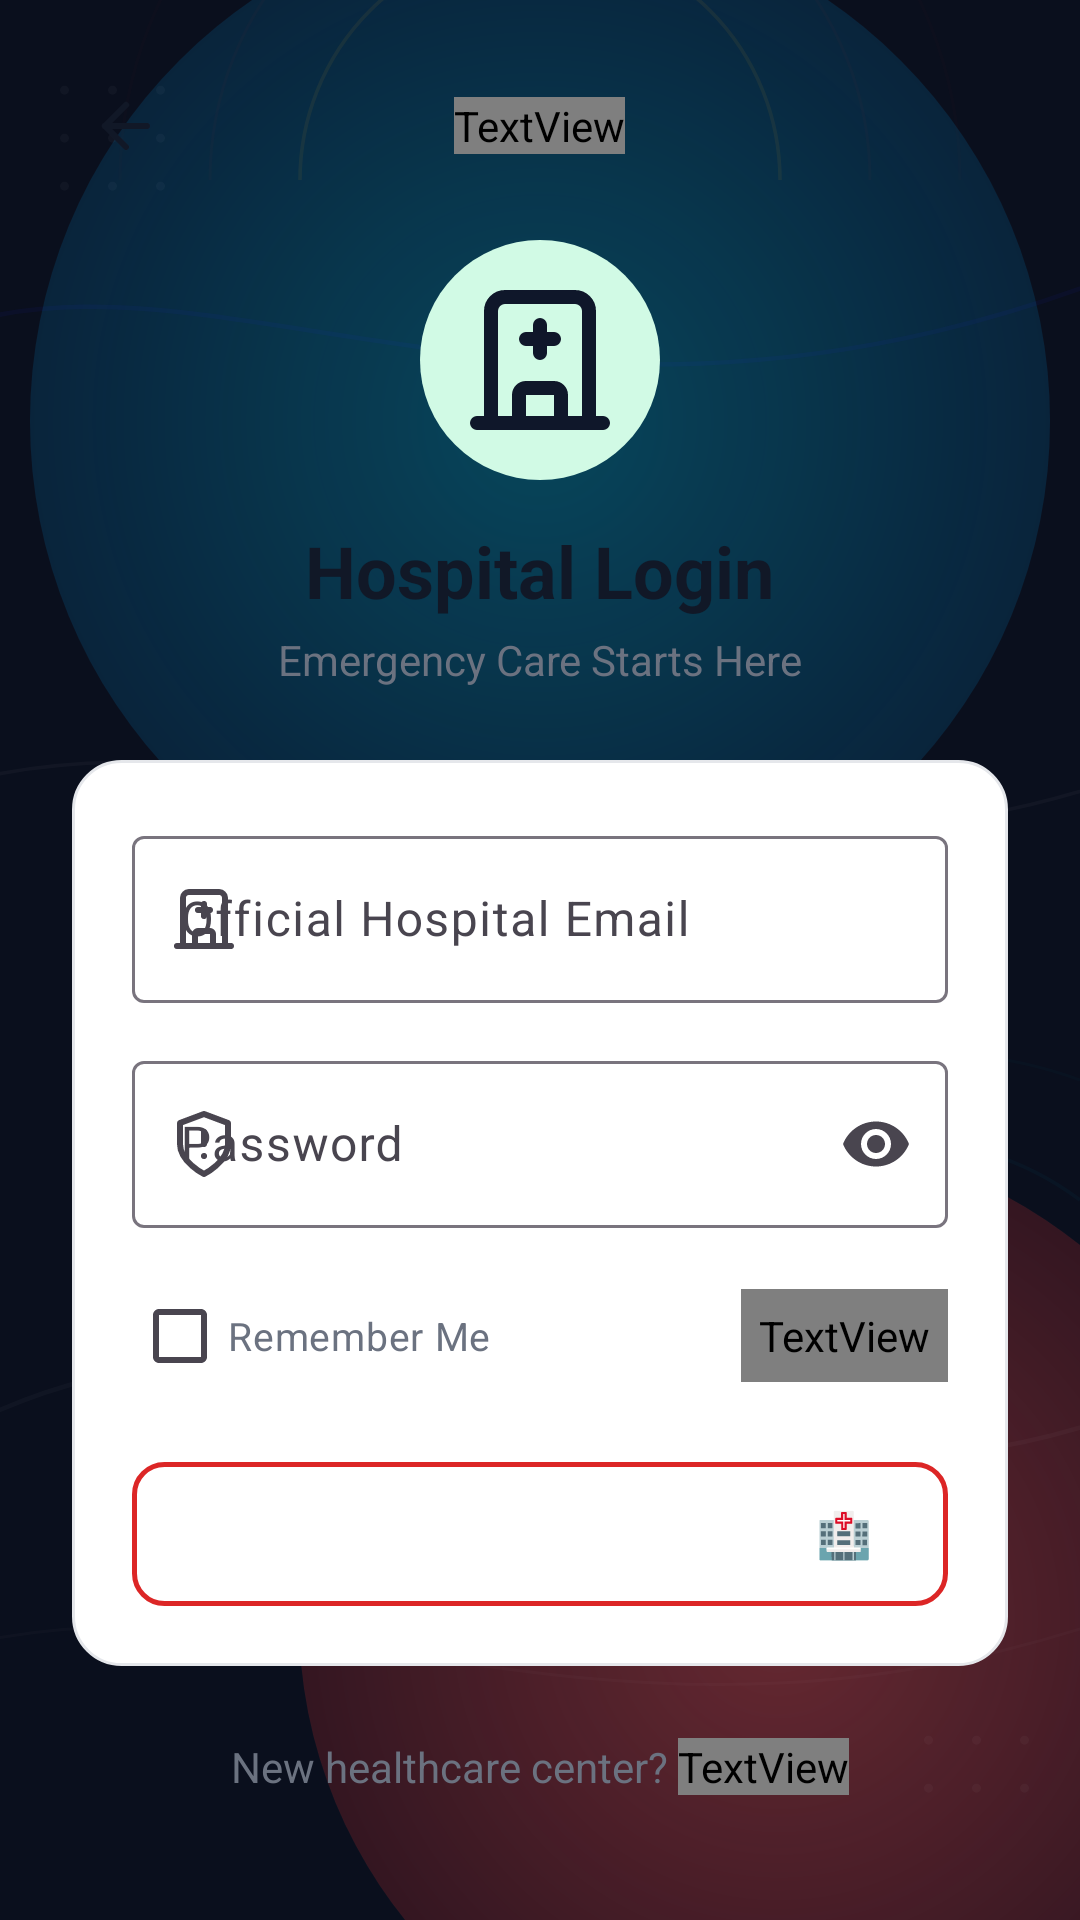

The Android layout XML behind this screen, and the referenced resources:
<!-- AndroidManifest.xml: application theme Theme.Blood_Bank -->
<!-- res/layout/view_auth_hospital.xml -->
<?xml version="1.0" encoding="utf-8"?>
<FrameLayout xmlns:android="http://schemas.android.com/apk/res/android"
    xmlns:app="http://schemas.android.com/apk/res-auto"
    android:layout_width="match_parent"
    android:layout_height="match_parent"
    android:background="#0A0F1D">

    
    <View
        android:id="@+id/bg_glow_hospital_blue"
        android:layout_width="340dp"
        android:layout_height="340dp"
        android:layout_gravity="center_horizontal|top"
        android:layout_marginTop="-30dp"
        android:background="@drawable/bg_radial_glow_hospital_blue" />

    <View
        android:id="@+id/bg_glow_hospital_crimson"
        android:layout_width="320dp"
        android:layout_height="320dp"
        android:layout_gravity="end|bottom"
        android:layout_marginEnd="-60dp"
        android:layout_marginBottom="-60dp"
        android:background="@drawable/bg_radial_glow_crimson" />

    
    <ImageView
        android:id="@+id/bg_wave_hospital"
        android:layout_width="match_parent"
        android:layout_height="match_parent"
        android:alpha="0.40"
        android:scaleType="centerCrop"
        android:src="@drawable/bg_abstract_waves" />

    <ImageView
        android:id="@+id/bg_arcs_hospital"
        android:layout_width="match_parent"
        android:layout_height="match_parent"
        android:alpha="0.35"
        android:scaleType="centerCrop"
        android:src="@drawable/bg_abstract_arcs" />

    <ImageView
        android:id="@+id/bg_dots_hospital"
        android:layout_width="match_parent"
        android:layout_height="match_parent"
        android:alpha="0.30"
        android:scaleType="centerCrop"
        android:src="@drawable/bg_dot_pattern" />

    <ScrollView
        android:layout_width="match_parent"
        android:layout_height="match_parent"
        android:background="@android:color/transparent"
        android:fillViewport="true">

        <LinearLayout
            android:layout_width="match_parent"
            android:layout_height="wrap_content"
            android:orientation="vertical"
            android:padding="24dp">

        
        <RelativeLayout
            android:layout_width="match_parent"
            android:layout_height="wrap_content">

            <ImageView
                android:id="@+id/btn_hospital_login_back"
                android:layout_width="36dp"
                android:layout_height="36dp"
                android:background="?attr/selectableItemBackgroundBorderless"
                android:contentDescription="Back"
                android:padding="6dp"
                android:src="@drawable/ic_back"
                app:tint="@color/text_primary" />

            <TextView
                android:layout_width="wrap_content"
                android:layout_height="wrap_content"
                android:layout_centerInParent="true"
                android:text="HEALTHCARE PORTAL"
                android:textColor="@color/accent_teal"
                android:textSize="12sp"
                android:textStyle="bold" />
        </RelativeLayout>

        
        <LinearLayout
            android:id="@+id/hero_hospital_section"
            android:layout_width="match_parent"
            android:layout_height="wrap_content"
            android:layout_marginTop="20dp"
            android:gravity="center_horizontal"
            android:orientation="vertical">

            <FrameLayout
                android:layout_width="80dp"
                android:layout_height="80dp">

                <View
                    android:id="@+id/glow_hospital_pulse"
                    android:layout_width="match_parent"
                    android:layout_height="match_parent"
                    android:background="@drawable/bg_chip_status_available" />

                <ImageView
                    android:id="@+id/icon_hospital_hero"
                    android:layout_width="56dp"
                    android:layout_height="56dp"
                    android:layout_gravity="center"
                    android:contentDescription="Hospital Icon"
                    android:src="@drawable/ic_hospital"
                    app:tint="@color/accent_teal" />
            </FrameLayout>

            <TextView
                android:layout_width="wrap_content"
                android:layout_height="wrap_content"
                android:layout_marginTop="14dp"
                android:text="Hospital Login"
                android:textColor="@color/text_primary"
                android:textSize="24sp"
                android:textStyle="bold" />

            <TextView
                android:layout_width="wrap_content"
                android:layout_height="wrap_content"
                android:layout_marginTop="4dp"
                android:text="Emergency Care Starts Here"
                android:textColor="@color/text_secondary"
                android:textSize="14sp" />
        </LinearLayout>

        
        <LinearLayout
            android:id="@+id/card_hospital_login"
            android:layout_width="match_parent"
            android:layout_height="wrap_content"
            android:layout_marginTop="24dp"
            android:background="@drawable/bg_card_premium"
            android:orientation="vertical"
            android:padding="20dp">

            
            <TextView
                android:id="@+id/hospital_login_error_text"
                android:layout_width="match_parent"
                android:layout_height="wrap_content"
                android:layout_marginBottom="12dp"
                android:background="@drawable/bg_card_emergency"
                android:padding="10dp"
                android:textColor="@color/status_critical_text"
                android:textSize="13sp"
                android:visibility="gone" />

            <com.google.android.material.textfield.TextInputLayout
                style="@style/Widget.Material3.TextInputLayout.OutlinedBox"
                android:layout_width="match_parent"
                android:layout_height="wrap_content"
                android:hint="Official Hospital Email"
                app:startIconDrawable="@drawable/ic_hospital">

                <com.google.android.material.textfield.TextInputEditText
                    android:id="@+id/input_hospital_email"
                    android:layout_width="match_parent"
                    android:layout_height="wrap_content"
                    android:inputType="textEmailAddress" />
            </com.google.android.material.textfield.TextInputLayout>

            <com.google.android.material.textfield.TextInputLayout
                style="@style/Widget.Material3.TextInputLayout.OutlinedBox"
                android:layout_width="match_parent"
                android:layout_height="wrap_content"
                android:layout_marginTop="14dp"
                android:hint="Password"
                app:endIconMode="password_toggle"
                app:startIconDrawable="@drawable/ic_security">

                <com.google.android.material.textfield.TextInputEditText
                    android:id="@+id/input_hospital_password"
                    android:layout_width="match_parent"
                    android:layout_height="wrap_content"
                    android:inputType="textPassword" />
            </com.google.android.material.textfield.TextInputLayout>

            
            <RelativeLayout
                android:layout_width="match_parent"
                android:layout_height="wrap_content"
                android:layout_marginTop="12dp">

                <CheckBox
                    android:id="@+id/chk_hospital_remember"
                    android:layout_width="wrap_content"
                    android:layout_height="wrap_content"
                    android:layout_alignParentStart="true"
                    android:layout_centerVertical="true"
                    android:text="Remember Me"
                    android:textColor="@color/text_secondary"
                    android:textSize="13sp" />

                <TextView
                    android:id="@+id/btn_hospital_forgot_password"
                    android:layout_width="wrap_content"
                    android:layout_height="wrap_content"
                    android:layout_alignParentEnd="true"
                    android:layout_centerVertical="true"
                    android:padding="6dp"
                    android:text="Forgot Password?"
                    android:textColor="@color/accent_teal"
                    android:textSize="13sp"
                    android:textStyle="bold" />
            </RelativeLayout>

            
            <TextView
                android:id="@+id/btn_hospital_login_submit"
                android:layout_width="match_parent"
                android:layout_height="48dp"
                android:layout_marginTop="18dp"
                android:background="@drawable/bg_button_secondary"
                android:gravity="center"
                android:text="Sign In to Hospital Dashboard 🏥"
                android:textColor="@color/white"
                android:textSize="15sp"
                android:textStyle="bold" />
        </LinearLayout>

        
        <LinearLayout
            android:layout_width="wrap_content"
            android:layout_height="wrap_content"
            android:layout_gravity="center"
            android:layout_marginTop="24dp"
            android:orientation="horizontal">

            <TextView
                android:layout_width="wrap_content"
                android:layout_height="wrap_content"
                android:text="New healthcare center? "
                android:textColor="@color/text_secondary"
                android:textSize="14sp" />

            <TextView
                android:id="@+id/btn_hospital_register_link"
                android:layout_width="wrap_content"
                android:layout_height="wrap_content"
                android:text="Register Hospital"
                android:textColor="@color/accent_teal"
                android:textSize="14sp"
                android:textStyle="bold" />
        </LinearLayout>

    </LinearLayout>
</ScrollView>
</FrameLayout>
<!-- resources referenced by this layout -->
<resources>
  <color name="accent_teal">#38BDF8</color>
  <color name="status_critical_text">#991B1B</color>
  <color name="text_primary">#111827</color>
  <color name="text_secondary">#6B7280</color>
  <color name="white">#FFFFFF</color>
  <!-- drawable bg_button_secondary (drawable) -->
  <?xml version="1.0" encoding="utf-8"?>
  <shape xmlns:android="http://schemas.android.com/apk/res/android"
      android:shape="rectangle">
      <solid android:color="@color/white" />
      <stroke
          android:width="1.5dp"
          android:color="@color/primary" />
      <corners android:radius="@dimen/button_radius" />
  </shape>
  <!-- drawable bg_card_emergency (drawable) -->
  <?xml version="1.0" encoding="utf-8"?>
  <shape xmlns:android="http://schemas.android.com/apk/res/android"
      android:shape="rectangle">
      <solid android:color="@color/status_critical_bg" />
      <corners android:radius="16dp" />
      <stroke
          android:width="1.5dp"
          android:color="#E11D48" />
  </shape>
  <!-- drawable bg_card_premium (drawable) -->
  <?xml version="1.0" encoding="utf-8"?>
  <shape xmlns:android="http://schemas.android.com/apk/res/android"
      android:shape="rectangle">
      <solid android:color="@color/surface" />
      <corners android:radius="16dp" />
      <stroke
          android:width="1dp"
          android:color="@color/surface_border" />
  </shape>
  <!-- drawable bg_chip_status_available (drawable) -->
  <?xml version="1.0" encoding="utf-8"?>
  <shape xmlns:android="http://schemas.android.com/apk/res/android"
      android:shape="rectangle">
      <solid android:color="@color/status_available_bg" />
      <corners android:radius="999dp" />
  </shape>
  <!-- drawable bg_radial_glow_crimson (drawable) -->
  <?xml version="1.0" encoding="utf-8"?>
  <shape xmlns:android="http://schemas.android.com/apk/res/android"
      android:shape="oval">
      <gradient
          android:type="radial"
          android:gradientRadius="320dp"
          android:startColor="#60FF5252"
          android:centerColor="#35D32F2F"
          android:endColor="#000A0F1D" />
  </shape>
  <!-- drawable bg_radial_glow_hospital_blue (drawable) -->
  <?xml version="1.0" encoding="utf-8"?>
  <shape xmlns:android="http://schemas.android.com/apk/res/android"
      android:shape="oval">
      <gradient
          android:type="radial"
          android:gradientRadius="320dp"
          android:startColor="#5500B4D8"
          android:centerColor="#300284C7"
          android:endColor="#000A1326" />
  </shape>
  <!-- drawable ic_back (drawable) -->
  <vector xmlns:android="http://schemas.android.com/apk/res/android"
      android:width="24dp"
      android:height="24dp"
      android:viewportWidth="24"
      android:viewportHeight="24">
    <path
        android:pathData="M19,12H5M12,19l-7,-7 7,-7"
        android:fillColor="#00000000"
        android:strokeColor="#FF0F172A"
        android:strokeWidth="2"
        android:strokeLineCap="round"
        android:strokeLineJoin="round"/>
  </vector>
  <style name="Theme.Blood_Bank" parent="Base.Theme.Blood_Bank" />
  <color name="primary">#DC2626</color>
  <dimen name="button_radius">10dp</dimen>
  <color name="status_critical_bg">#FEE2E2</color>
  <color name="surface">#FFFFFF</color>
  <color name="surface_border">#E5E7EB</color>
  <color name="status_available_bg">#D1FAE5</color>
  <color name="primary_dark">#B91C1C</color>
  <color name="on_primary">#FFFFFF</color>
  <color name="primary_container">#FEE2E2</color>
  <color name="on_primary_container">#FFCDD2</color>
  <color name="secondary">#64748B</color>
  <color name="on_secondary">#FFFFFF</color>
  <color name="background">#F8F9FA</color>
  <color name="surface_variant">#F8F9FA</color>
  <style name="ShapeAppearance.App.MediumComponent" parent="ShapeAppearance.Material3.Corner.Medium">
          <item name="cornerSize">16dp</item>
      </style>
</resources>
